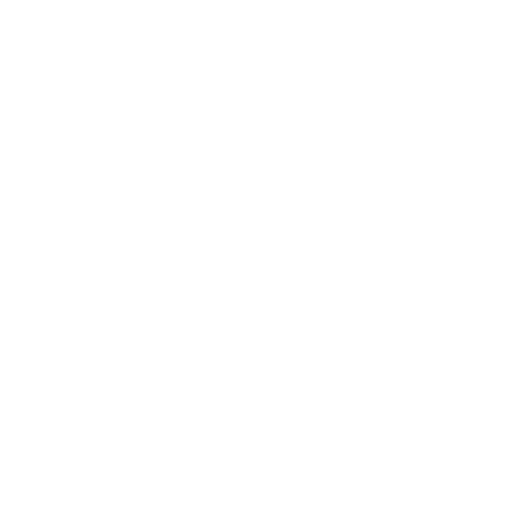
t = 0.00 s
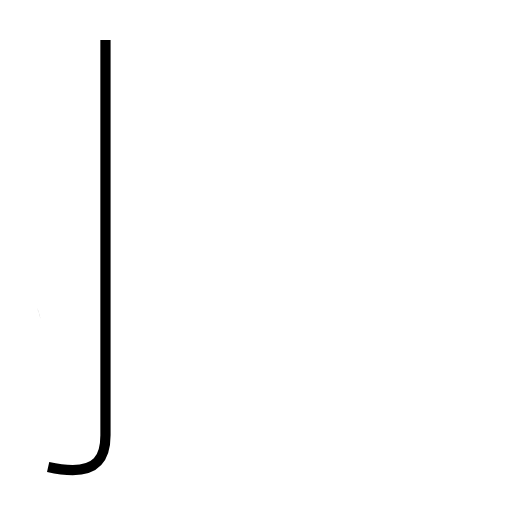
t = 1.39 s
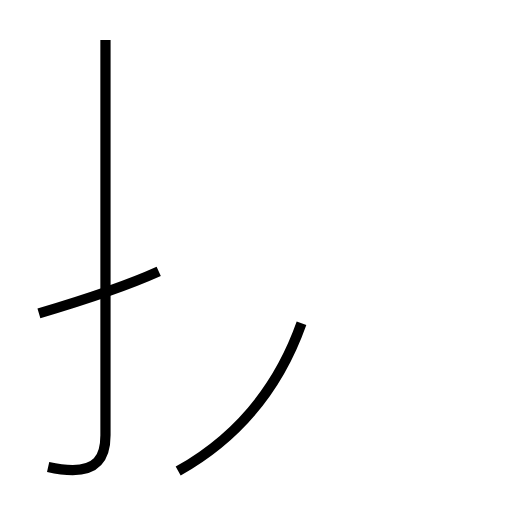
t = 2.34 s
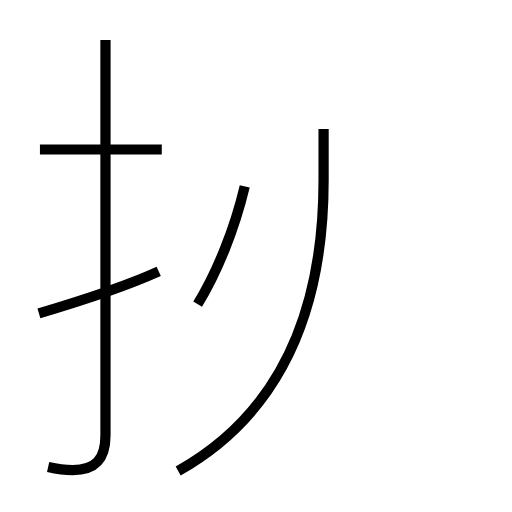
t = 3.65 s
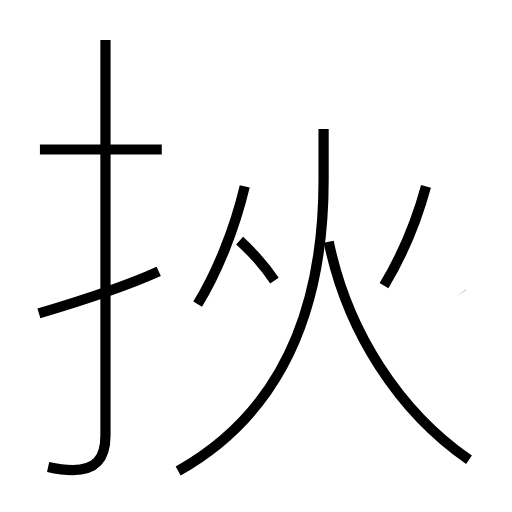
t = 4.90 s
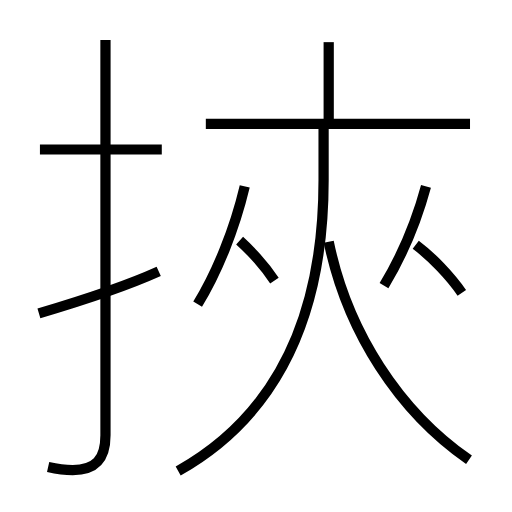
t = 6.11 s

The animated SVG that drew these frames (rendered in a browser with its animation timeline set to each time). Animation: 11 SMIL elements (animate=11); one cycle of 6.11 s.

<?xml version='1.0' encoding='utf-8'?>
<svg viewBox="0.0 -6.0 50.0 50.0" version="1.1" xmlns="http://www.w3.org/2000/svg"><rect x="-1000" y="-1000" width="2000" height="2000" stroke="white" fill="white" /><g style="fill:none;stroke:#000000;stroke-width:1"><path d="M 4.7 1.6 C 5.6 1.8 6.5 1.9 7.1 1.9 C 9.3 1.9 10.3 0.9 10.3 -1.5 L 10.3 -40.1 " transform="translate(0.0 38.0)" stroke-dasharray="46.42840877043311" stroke-dashoffset="46.42840877043311"><animate attributeName="stroke-dashoffset" from="46.42840877043311" to="0" dur="1.3928522631129931s" begin="0s; anim_end.end" fill="freeze" id="anim0" /></path><path d="M 3.8 -13.4 C 8.2 -14.7 12.4 -16.1 15.5 -17.5 " transform="translate(0.0 38.0)" stroke-dasharray="12.406341622329968" stroke-dashoffset="12.406341622329968"><animate attributeName="stroke-dashoffset" from="12.406341622329968" to="0" dur="0.372190248669899s" begin="anim0.end" fill="freeze" id="anim1" /></path><path d="M 17.4 2.0 C 25.6 -2.6 31.6 -11.2 31.6 -26.4 L 31.6 -31.4 " transform="translate(0.0 38.0)" stroke-dasharray="38.431327641915395" stroke-dashoffset="38.431327641915395"><animate attributeName="stroke-dashoffset" from="38.431327641915395" to="0" dur="1.1529398292574617s" begin="anim1.end" fill="freeze" id="anim2" /></path><path d="M 15.8 -29.4 L 3.9 -29.4 " transform="translate(0.0 38.0)" stroke-dasharray="11.9" stroke-dashoffset="11.9"><animate attributeName="stroke-dashoffset" from="11.9" to="0" dur="0.357s" begin="anim2.end" fill="freeze" id="anim3" /></path><path d="M 19.3 -14.3 C 21.2 -17.4 22.9 -21.6 23.9 -25.8 " transform="translate(0.0 38.0)" stroke-dasharray="12.433687082232078" stroke-dashoffset="12.433687082232078"><animate attributeName="stroke-dashoffset" from="12.433687082232078" to="0" dur="0.3730106124669623s" begin="anim3.end" fill="freeze" id="anim4" /></path><path d="M 26.8 -16.6 C 25.8 -18.1 24.6 -19.4 23.4 -20.5 " transform="translate(0.0 38.0)" stroke-dasharray="5.186476459810173" stroke-dashoffset="5.186476459810173"><animate attributeName="stroke-dashoffset" from="5.186476459810173" to="0" dur="0.15559429379430517s" begin="anim4.end" fill="freeze" id="anim5" /></path><path d="M 45.8 0.9 C 39.0 -3.8 33.9 -11.6 32.1 -20.4 " transform="translate(0.0 38.0)" stroke-dasharray="25.936334566358443" stroke-dashoffset="25.936334566358443"><animate attributeName="stroke-dashoffset" from="25.936334566358443" to="0" dur="0.7780900369907533s" begin="anim5.end" fill="freeze" id="anim6" /></path><path d="M 37.5 -16.1 C 39.0 -18.6 40.6 -22.1 41.6 -25.8 " transform="translate(0.0 38.0)" stroke-dasharray="10.562272964181236" stroke-dashoffset="10.562272964181236"><animate attributeName="stroke-dashoffset" from="10.562272964181236" to="0" dur="0.31686818892543706s" begin="anim6.end" fill="freeze" id="anim7" /></path><path d="M 45.1 -15.4 C 44.0 -17.0 42.2 -18.9 40.6 -20.1 " transform="translate(0.0 38.0)" stroke-dasharray="6.531328189893338" stroke-dashoffset="6.531328189893338"><animate attributeName="stroke-dashoffset" from="6.531328189893338" to="0" dur="0.19593984569680012s" begin="anim7.end" fill="freeze" id="anim8" /></path><path d="M 45.9 -31.9 L 20.1 -31.9 " transform="translate(0.0 38.0)" stroke-dasharray="25.799999999999997" stroke-dashoffset="25.799999999999997"><animate attributeName="stroke-dashoffset" from="25.799999999999997" to="0" dur="0.7739999999999999s" begin="anim8.end" fill="freeze" id="anim9" /></path><path d="M 32.1 -32.0 L 32.1 -39.9" transform="translate(0.0 38.0)" stroke-dasharray="7.899999999999999" stroke-dashoffset="7.899999999999999"><animate attributeName="stroke-dashoffset" from="7.899999999999999" to="0" dur="0.23699999999999996s" begin="anim9.end" fill="freeze" id="anim_end" /></path></g></svg>
